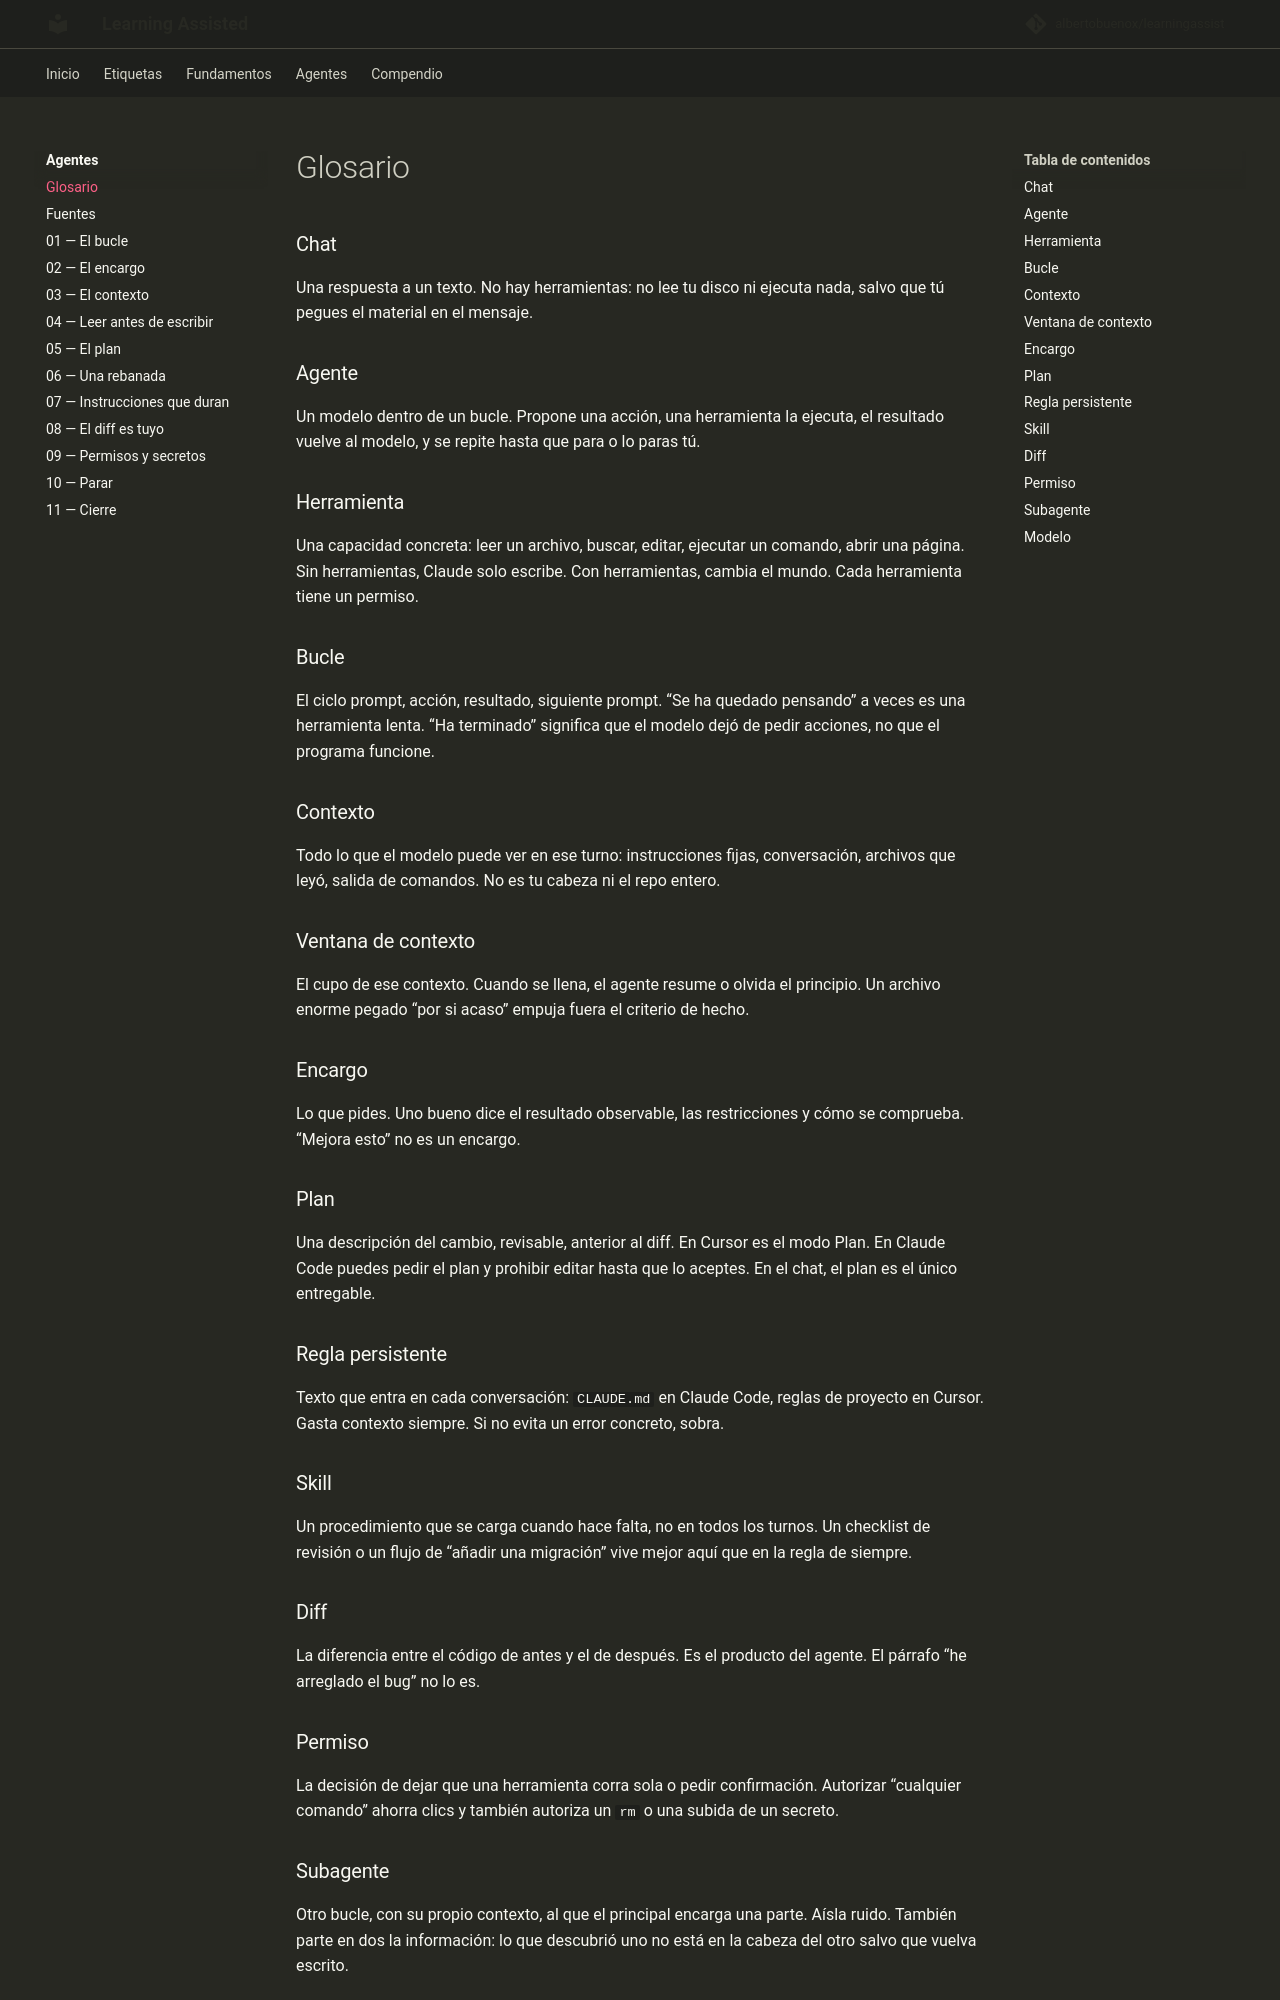

repository: albertobuenox/learningassist · page: agentes/glosario/index.html · generator: mkdocs

# Glosario

### Chat

Una respuesta a un texto. No hay herramientas: no lee tu disco ni ejecuta nada, salvo que tú pegues el material en el mensaje.

### Agente

Un modelo dentro de un bucle. Propone una acción, una herramienta la ejecuta, el resultado vuelve al modelo, y se repite hasta que para o lo paras tú.

### Herramienta

Una capacidad concreta: leer un archivo, buscar, editar, ejecutar un comando, abrir una página. Sin herramientas, Claude solo escribe. Con herramientas, cambia el mundo. Cada herramienta tiene un permiso.

### Bucle

El ciclo prompt, acción, resultado, siguiente prompt. “Se ha quedado pensando” a veces es una herramienta lenta. “Ha terminado” significa que el modelo dejó de pedir acciones, no que el programa funcione.

### Contexto

Todo lo que el modelo puede ver en ese turno: instrucciones fijas, conversación, archivos que leyó, salida de comandos. No es tu cabeza ni el repo entero.

### Ventana de contexto

El cupo de ese contexto. Cuando se llena, el agente resume o olvida el principio. Un archivo enorme pegado “por si acaso” empuja fuera el criterio de hecho.

### Encargo

Lo que pides. Uno bueno dice el resultado observable, las restricciones y cómo se comprueba. “Mejora esto” no es un encargo.

### Plan

Una descripción del cambio, revisable, anterior al diff. En Cursor es el modo Plan. En Claude Code puedes pedir el plan y prohibir editar hasta que lo aceptes. En el chat, el plan es el único entregable.

### Regla persistente

Texto que entra en cada conversación: `CLAUDE.md` en Claude Code, reglas de proyecto en Cursor. Gasta contexto siempre. Si no evita un error concreto, sobra.

### Skill

Un procedimiento que se carga cuando hace falta, no en todos los turnos. Un checklist de revisión o un flujo de “añadir una migración” vive mejor aquí que en la regla de siempre.

### Diff

La diferencia entre el código de antes y el de después. Es el producto del agente. El párrafo “he arreglado el bug” no lo es.

### Permiso

La decisión de dejar que una herramienta corra sola o pedir confirmación. Autorizar “cualquier comando” ahorra clics y también autoriza un `rm` o una subida de un secreto.

### Subagente

Otro bucle, con su propio contexto, al que el principal encarga una parte. Aísla ruido. También parte en dos la información: lo que descubrió uno no está en la cabeza del otro salvo que vuelva escrito.
